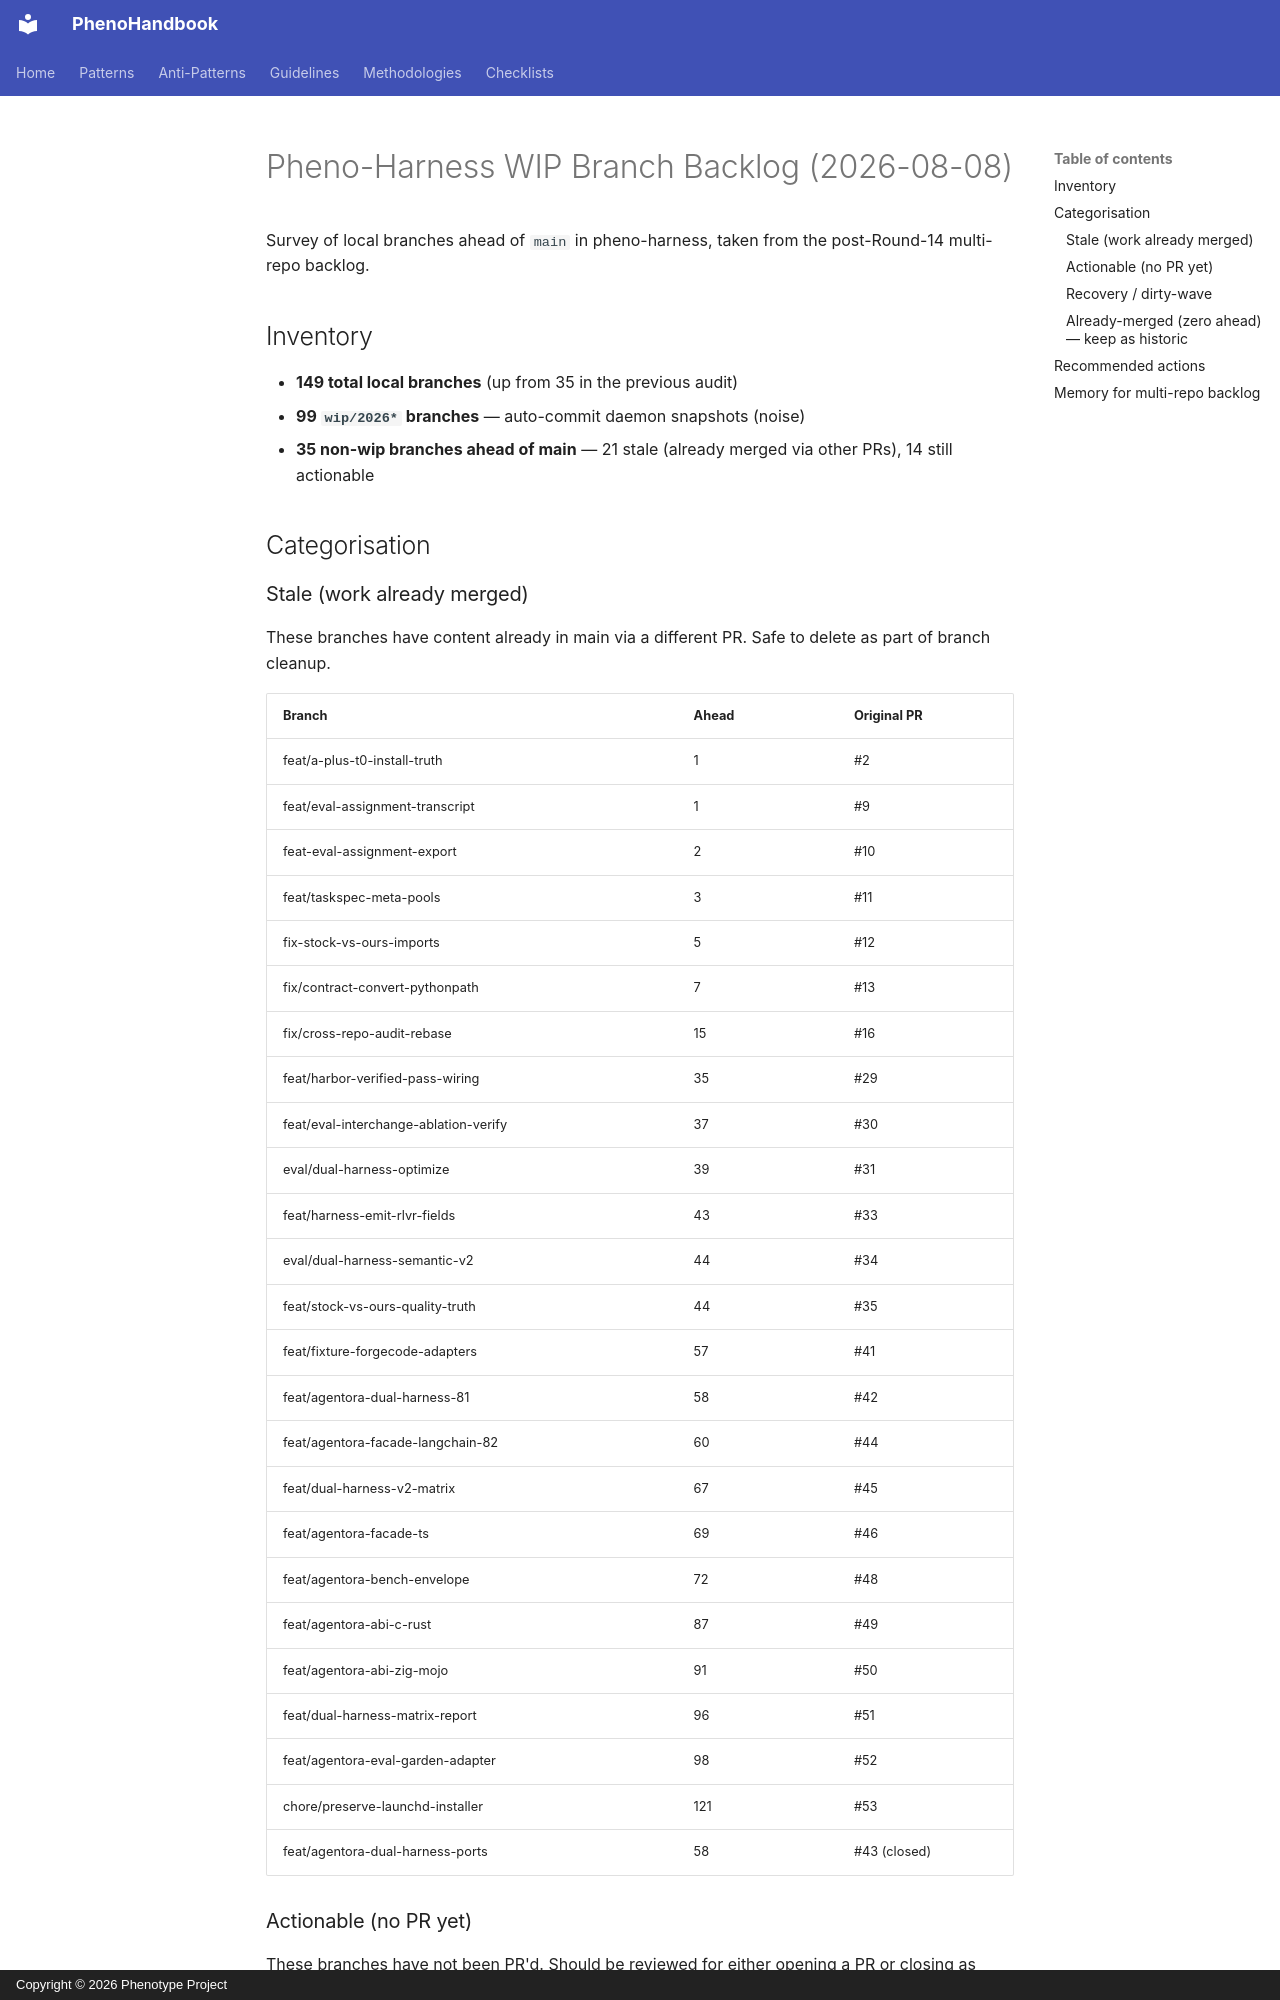

repository: KooshaPari/PhenoShared · page: superpowers/audits/wip-branch-backlog-2026-08-08/index.html · generator: mkdocs · copyright: Copyright © 2026 Phenotype Project

# Pheno-Harness WIP Branch Backlog (2026-08-08)

Survey of local branches ahead of `main` in pheno-harness, taken from
the post-Round-14 multi-repo backlog.

## Inventory

- **149 total local branches** (up from 35 in the previous audit)
- **99 `wip/2026*` branches** — auto-commit daemon snapshots (noise)
- **35 non-wip branches ahead of main** — 21 stale (already merged
  via other PRs), 14 still actionable

## Categorisation

### Stale (work already merged)

These branches have content already in main via a different PR. Safe
to delete as part of branch cleanup.

| Branch | Ahead | Original PR |
|---|---|---|
| feat/a-plus-t0-install-truth | 1 | #2 |
| feat/eval-assignment-transcript | 1 | #9 |
| feat-eval-assignment-export | 2 | #10 |
| feat/taskspec-meta-pools | 3 | #11 |
| fix-stock-vs-ours-imports | 5 | #12 |
| fix/contract-convert-pythonpath | 7 | #13 |
| fix/cross-repo-audit-rebase | 15 | #16 |
| feat/harbor-verified-pass-wiring | 35 | #29 |
| feat/eval-interchange-ablation-verify | 37 | #30 |
| eval/dual-harness-optimize | 39 | #31 |
| feat/harness-emit-rlvr-fields | 43 | #33 |
| eval/dual-harness-semantic-v2 | 44 | #34 |
| feat/stock-vs-ours-quality-truth | 44 | #35 |
| feat/fixture-forgecode-adapters | 57 | #41 |
| feat/agentora-dual-harness-81 | 58 | #42 |
| feat/agentora-facade-langchain-82 | 60 | #44 |
| feat/dual-harness-v2-matrix | 67 | #45 |
| feat/agentora-facade-ts | 69 | #46 |
| feat/agentora-bench-envelope | 72 | #48 |
| feat/agentora-abi-c-rust | 87 | #49 |
| feat/agentora-abi-zig-mojo | 91 | #50 |
| feat/dual-harness-matrix-report | 96 | #51 |
| feat/agentora-eval-garden-adapter | 98 | #52 |
| chore/preserve-launchd-installer | 121 | #53 |
| feat/agentora-dual-harness-ports | 58 | #43 (closed) |
